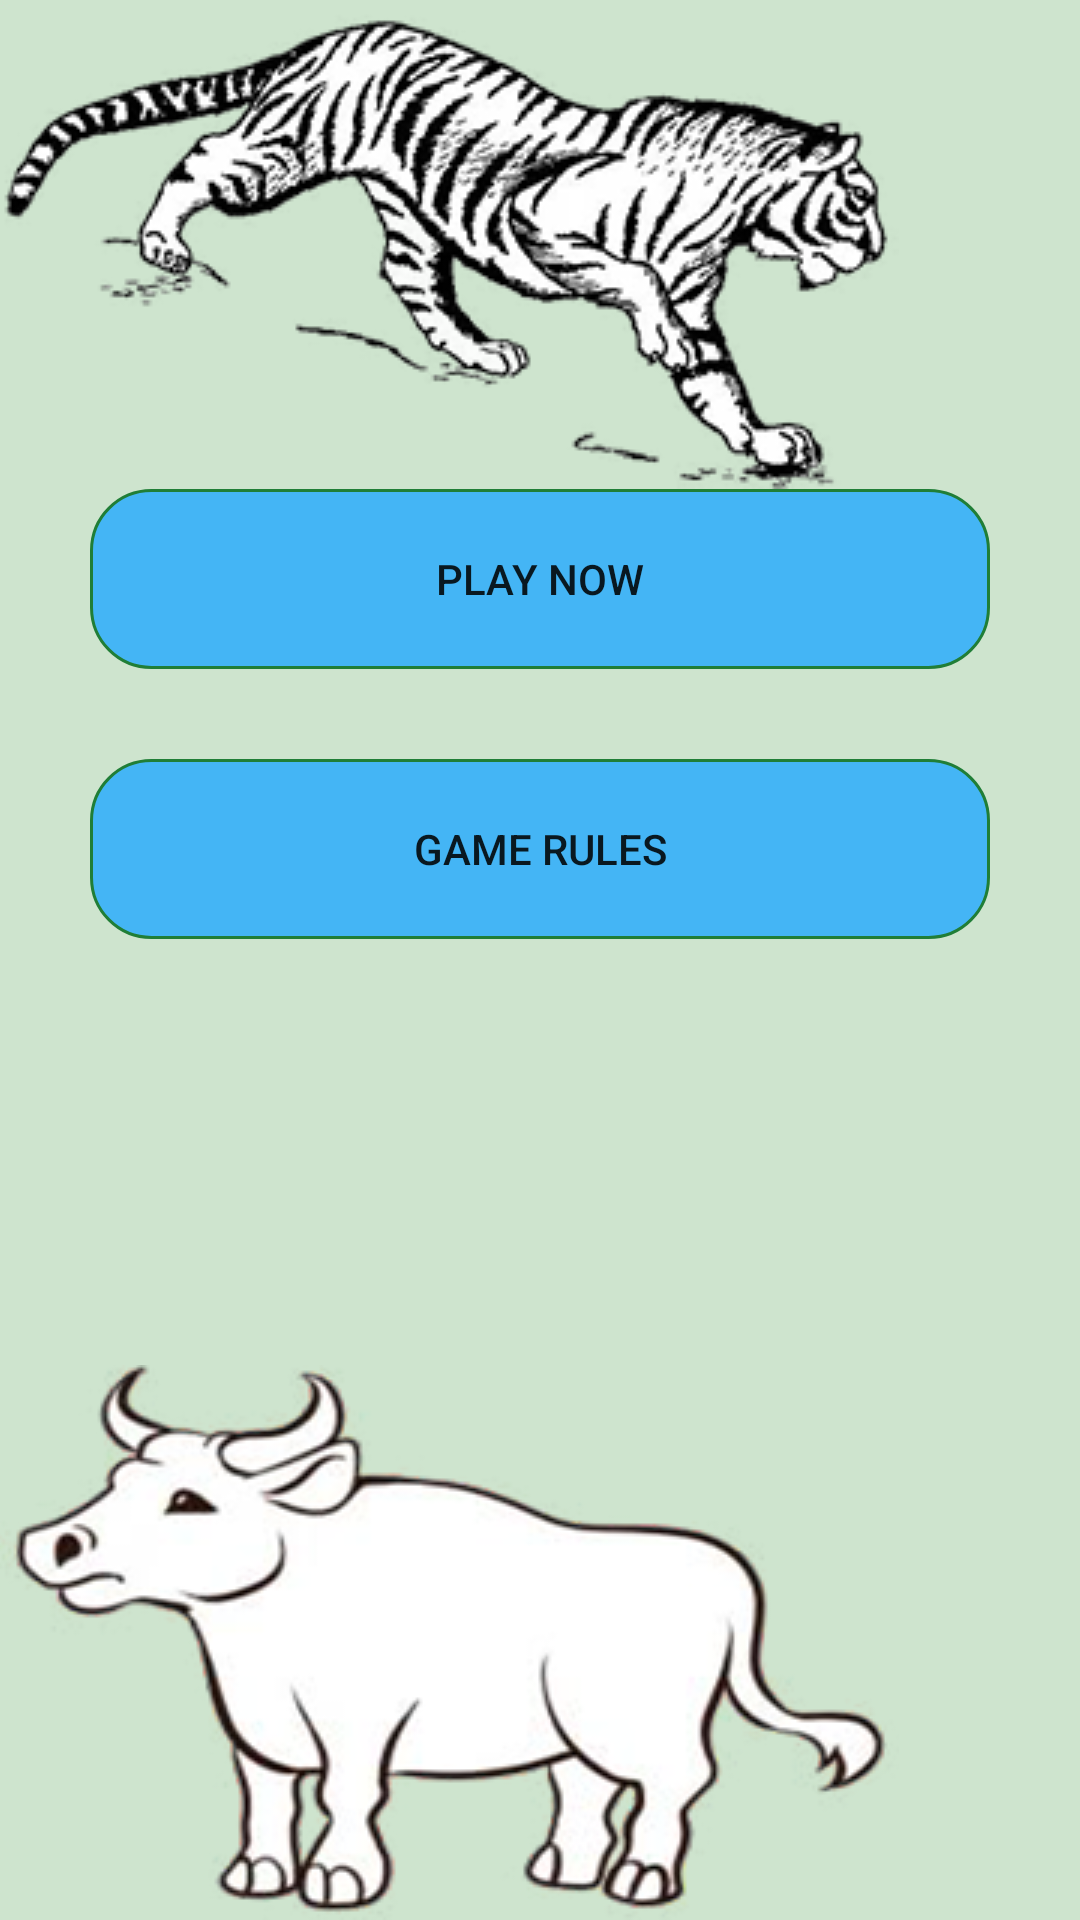

Write the Android layout XML for this screen, with the resource values it uses.
<!-- AndroidManifest.xml: application theme AppTheme -->
<!-- res/layout/activity_main.xml -->
<?xml version="1.0" encoding="utf-8"?>
<RelativeLayout xmlns:android="http://schemas.android.com/apk/res/android"
    xmlns:tools="http://schemas.android.com/tools"
    android:layout_width="match_parent"
    android:layout_height="match_parent"
    android:paddingBottom="@dimen/activity_vertical_margin"
    android:paddingLeft="@dimen/activity_horizontal_margin"
    android:paddingRight="@dimen/activity_horizontal_margin"
    android:paddingTop="@dimen/activity_vertical_margin"
    android:background="#cee4ce"
    tools:context="com.kinley_tshering.tangbi.tigerox.MainActivity">

    <ImageView
        android:id="@+id/tigerImage"
        android:layout_width="wrap_content"
        android:layout_height="wrap_content"
        android:layout_margin="@dimen/activity_horizontal_margin"
        android:src="@drawable/tiger"/>

    <Button
        android:id="@+id/buttonPlay"
        android:text="@string/play_now"
        android:layout_width="300dp"
        android:layout_height="60dp"
        android:background="@drawable/button_border"
        android:layout_centerHorizontal="true"
        android:layout_centerInParent="true"
        android:layout_marginBottom="30dp"
        android:layout_below="@+id/tigerImage"/>

    <Button
        android:id="@+id/btnHelp"
        android:text="@string/how_to_play"
        android:layout_width="300dp"
        android:layout_height="60dp"
        android:background="@drawable/button_border"
        android:layout_centerHorizontal="true"
        android:layout_below="@+id/buttonPlay"/>

    <ImageView
        android:layout_width="wrap_content"
        android:layout_height="wrap_content"
        android:layout_margin="@dimen/activity_horizontal_margin"
        android:src="@drawable/ox"
        android:layout_alignParentBottom="true"/>

</RelativeLayout>
<!-- resources referenced by this layout -->
<resources>
  <!-- drawable button_border (drawable) -->
  <?xml version="1.0" encoding="utf-8"?>
  <shape xmlns:android="http://schemas.android.com/apk/res/android"
      android:shape="rectangle" >
  
      <corners
          android:bottomLeftRadius="20dp"
          android:bottomRightRadius="20dp"
          android:radius="0.1dp"
          android:topLeftRadius="20dp"
          android:topRightRadius="20dp" />
  
      <solid android:color="#ce25aaff" />
  
      <stroke
          android:width="1dp"
          android:color="#207e37" />
  
  </shape>
  <!-- drawable ox: png bitmap (drawable, 71835 bytes) -->
  <!-- drawable tiger: png bitmap (drawable, 52031 bytes) -->
  <string name="how_to_play">Game Rules</string>
  <string name="play_now">Play Now</string>
  <style name="AppTheme" parent="Theme.AppCompat.Light.NoActionBar">
          
          <item name="windowNoTitle">true</item>
          <item name="windowActionBar">false</item>
          <item name="android:windowFullscreen">true</item>
          <item name="android:windowContentOverlay">@null</item>
      </style>
</resources>
